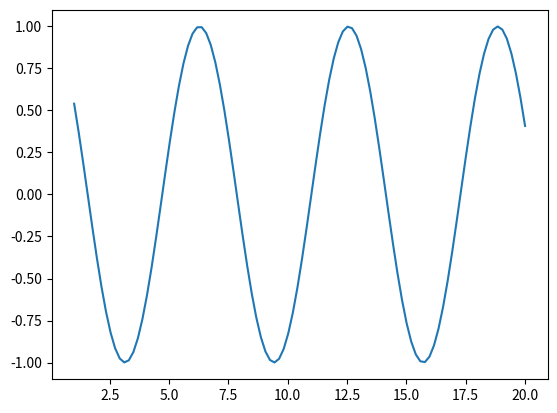
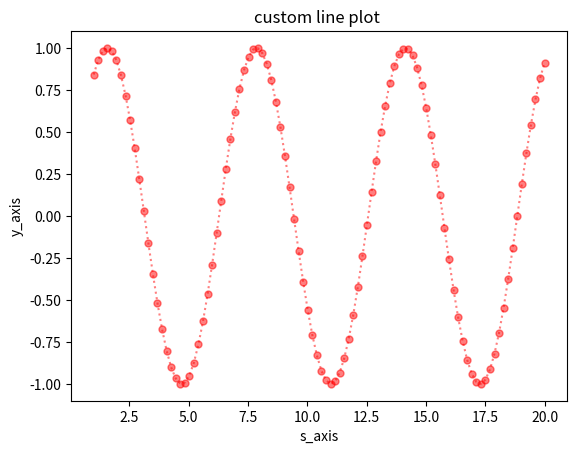
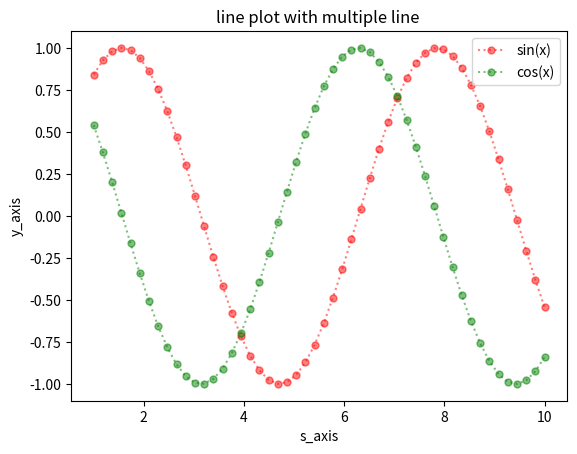
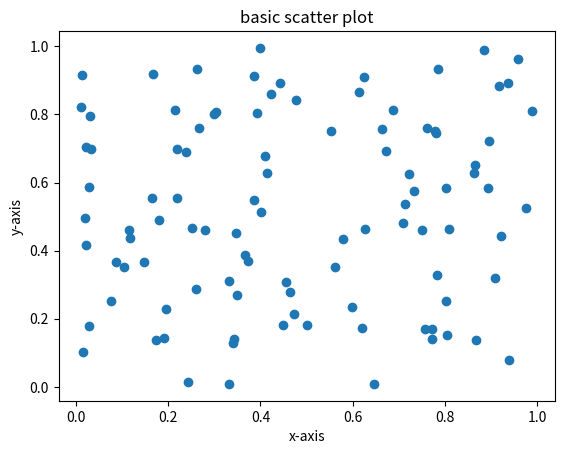
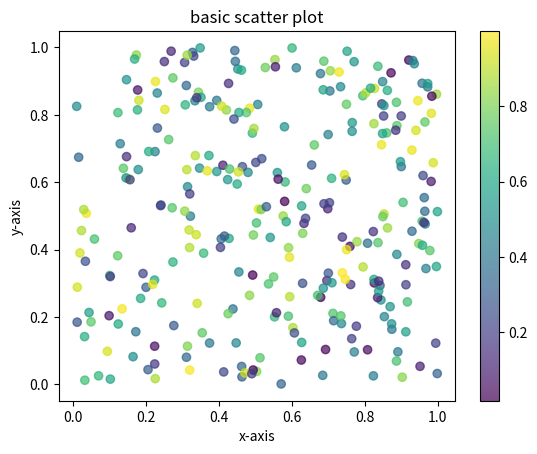
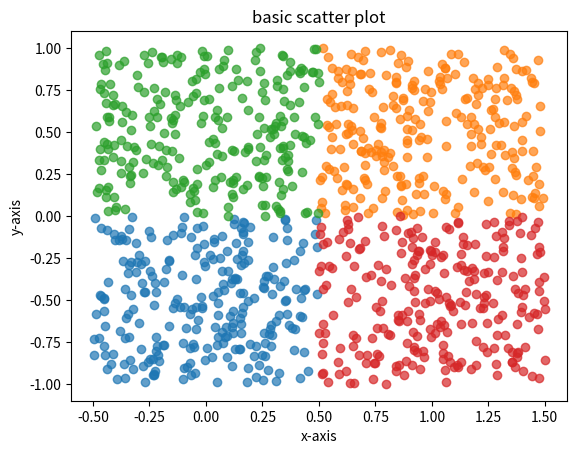
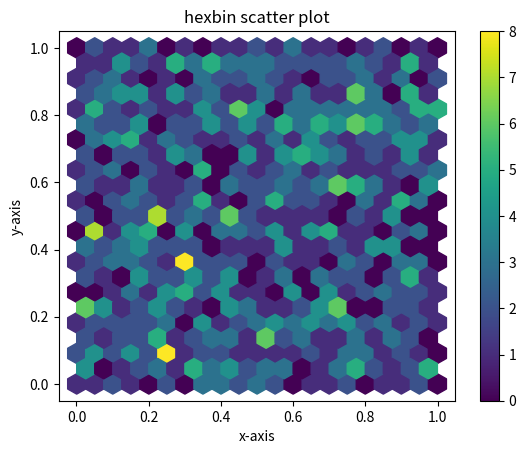
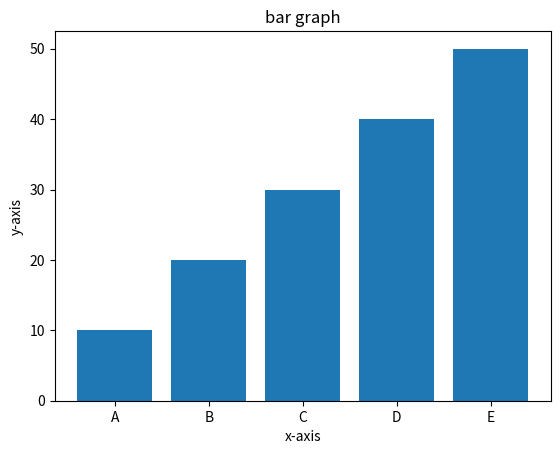
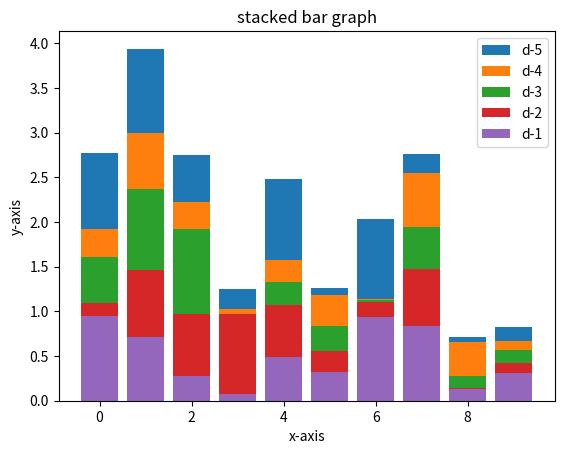
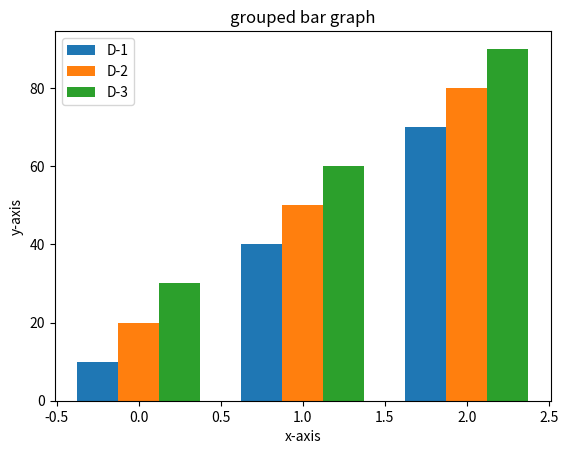
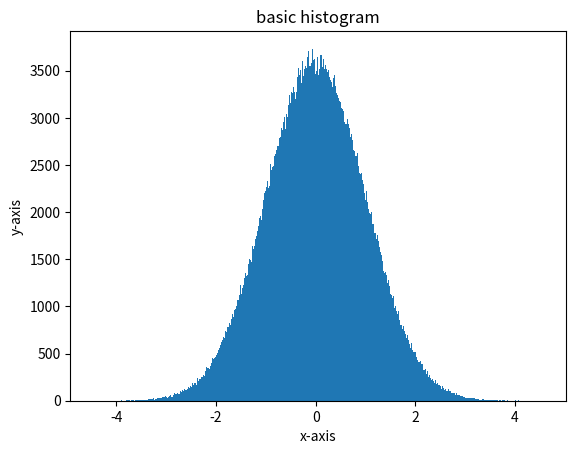
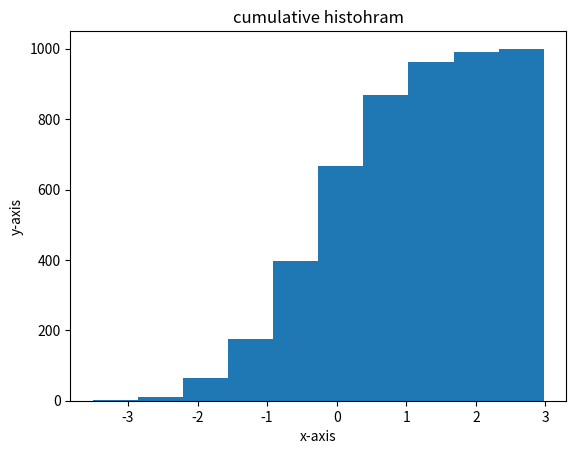
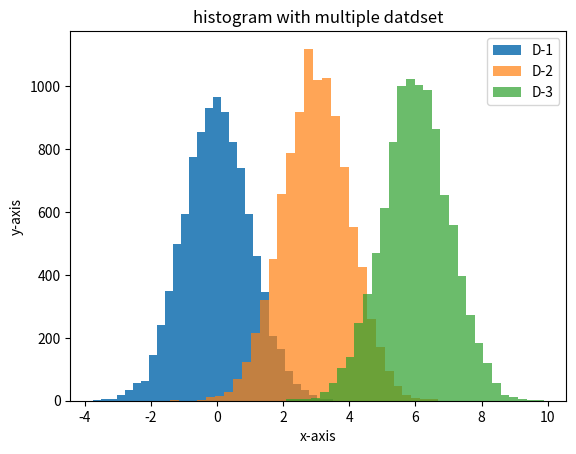
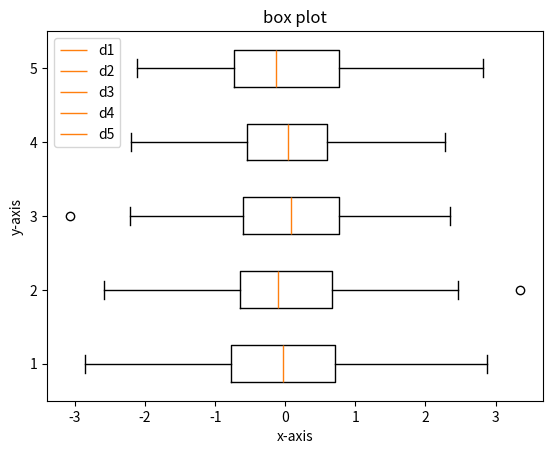
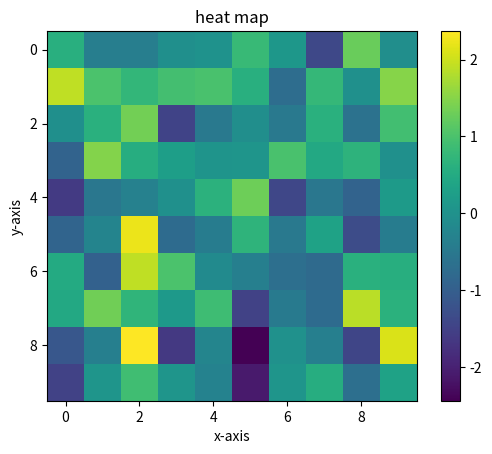
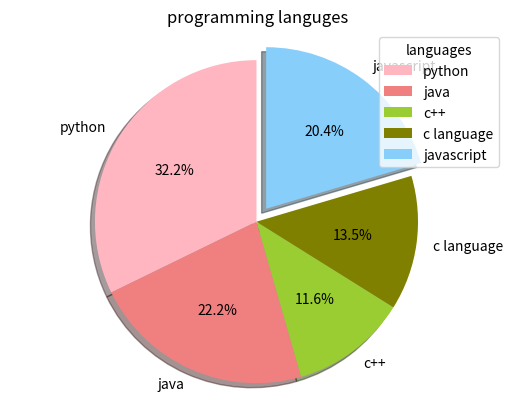

Write the Python code that produced these figures, in order.
import numpy as np
import time
import matplotlib.pyplot as plt

##  1 basic line graph
x=np.linspace(1,20,100)
y=np.cos(x)
plt.plot(x,y)
plt.show()
plt.xlabel("s_axis")
plt.ylabel("y_axis")
plt.title("basic line plot")

##custom line graph
x=np.linspace(1,20,100)
y=np.sin(x)
plt.plot(x,y,"o",linestyle=":",color="red",markersize=5,alpha=0.5)
plt.xlabel("s_axis")
plt.ylabel("y_axis")
plt.title("custom line plot ")
plt.show()

##line plot with multiple lines
x=np.linspace(1,10,50)
y1=np.sin(x)
y2=np.cos(x)
plt.plot(x,y1,"o",linestyle=":",color="red",markersize=5,alpha=0.5,label="sin(x)")
plt.plot(x,y2,"o",linestyle=":",color="green",markersize=5,alpha=0.5,label="cos(x)")
plt.xlabel("s_axis")
plt.ylabel("y_axis")
plt.title("line plot with multiple line ")
plt.legend()
plt.show()

### 2 scatter plot basic 
x=np.random.rand(100)
y=np.random.rand(100)
plt.scatter(x,y)
plt.xlabel("x-axis")
plt.ylabel("y-axis")
plt.title("basic scatter plot")
plt.show()

#customizes scatter plot 
x=np.random.rand(300)
y=np.random.rand(300)
z=np.random.rand(300)
plt.scatter(x,y,marker="o",alpha=0.7,c=z,cmap='viridis')
plt.xlabel("x-axis")
plt.ylabel("y-axis")
plt.title("basic scatter plot")
plt.colorbar()
plt.show()

##scatter plot with multiple class
x1=np.random.rand(250)-0.5
y1=np.random.rand(250)-1
x2=np.random.rand(250)+0.5
y2=np.random.rand(250)
x3=np.random.rand(250)-0.5
y3=np.random.rand(250)
x4=np.random.rand(250)+0.5
y4=np.random.rand(250)-1
plt.scatter(x1,y1,marker="o",alpha=0.7)
plt.scatter(x2,y2,marker="o",alpha=0.7)
plt.scatter(x3,y3,marker="o",alpha=0.7)
plt.scatter(x4,y4,marker="o",alpha=0.7)
plt.xlabel("x-axis")
plt.ylabel("y-axis")
plt.title("basic scatter plot")
# plt.colorbar()
plt.show()


## hexbining scatter plot
x=np.random.rand(1000)
y=np.random.rand(1000)
plt.hexbin(x,y,gridsize=20)
plt.xlabel("x-axis")
plt.ylabel("y-axis")
plt.title("hexbin scatter plot")
plt.colorbar()
plt.show()

## 3 basic bar graph 
x=np.array(["A","B","C","D","E"])
y=np.array([10,20,30,40,50])
plt.bar(x,y)
plt.xlabel("x-axis")
plt.ylabel("y-axis")
plt.title("bar graph")
plt.show()

##stacked bar graph
x=np.random.rand(10,5)
plt.bar(np.arange(10),x[:,0]+x[:,1]+x[:,2]+x[:,3]+x[:,4],label="d-5")
plt.bar(np.arange(10),x[:,0]+x[:,1]+x[:,2]+x[:,3],label="d-4")
plt.bar(np.arange(10),x[:,0]+x[:,1]+x[:,2],label="d-3")
plt.bar(np.arange(10),x[:,0]+x[:,1],label="d-2")
plt.bar(np.arange(10),x[:,0],label="d-1")
plt.xlabel("x-axis")
plt.ylabel("y-axis")
plt.title("stacked bar graph")
plt.legend()
plt.show()


##grouped bar graph
data=np.array([[10,20,30],[40,50,60],[70,80,90]])
x=np.arange(3)
width=0.25
plt.bar(x-width, data[:,0], width, label="D-1")
plt.bar(x, data[:,1], width, label="D-2")
plt.bar(x+width, data[:,2], width, label="D-3")
plt.xlabel("x-axis")
plt.ylabel("y-axis")
plt.title("grouped bar graph")
plt.legend()
plt.show()

## 4 basic histogram
data=np.random.randn(1000000)
plt.hist(data,bins=1000)
plt.xlabel("x-axis")
plt.ylabel("y-axis")
plt.title("basic histogram")
plt.show()

##cumultative histogram
data=np.random.randn(1000)
plt.hist(data,bins=10,cumulative=True)
plt.xlabel("x-axis")
plt.ylabel("y-axis")
plt.title("cumulative histohram")
plt.show()

#histogram with multiple valuse 
data1=np.random.randn(10000)
data2=np.random.randn(10000)+3
data3=np.random.randn(10000)+6
plt.hist(data1,bins=30,alpha=.9,label="D-1")
plt.hist(data2,bins=30,alpha=.7,label="D-2")
plt.hist(data3,bins=30,alpha=.7,label="D-3")
plt.xlabel("x-axis")
plt.ylabel("y-axis")
plt.title("histogram with multiple datdset")
plt.legend()
plt.show()


### 5 box plot 
data1=np.random.randn(100,5)
plt.boxplot(data1,label=["d1","d2","d3","d4","d5"],vert=False)
plt.xlabel("x-axis")
plt.ylabel("y-axis")
plt.title("box plot")
plt.legend()
plt.show()


## 6 heatmap
data=np.random.randn(10,10)
plt.imshow(data)
plt.xlabel("x-axis")
plt.ylabel("y-axis")
plt.title("heat map")
plt.colorbar()
plt.show()


#### 7 pie chat
label=['python','java','c++',"c language","javascript"]
sizes=[21.3,14.7,7.7,8.9,13.5]
explode=(0,0,0,0,0.1)
color=["lightpink", "lightcoral", "yellowgreen", "olive", "lightskyblue",]

plt.title("programming languges")
plt.pie(sizes,colors=color,labels=label,autopct='%1.1f%%',shadow=True,explode=explode,startangle=90)

plt.axis("equal")
plt.legend(title="languages",loc="upper right")

plt.show()
